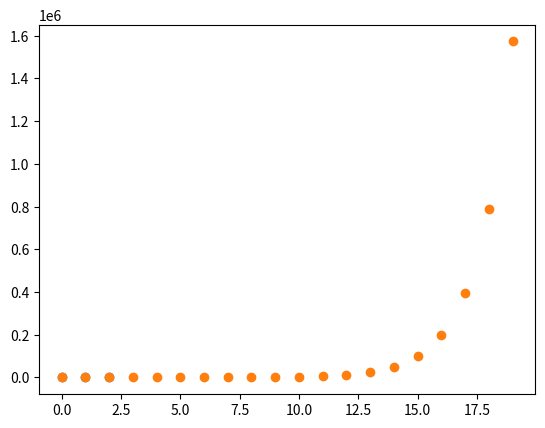

The matplotlib source for this figure:
# Shift + Entrée pour exécuter
u = 3
u = 2 * u
print(u)

# Shift + Entrée pour exécuter
for i in range(10):
    print(i)

# tapez votre algorithme ici puis Shift + Entrée pour exécuter


# Shift + Entrée pour exécuter
u = 3
for i in range(2):
    u = 2 * u
    print(u)

# tapez votre algorithme ici puis Shift + Entrée pour exécuter


# tapez votre algorithme ici puis Shift + Entrée pour exécuter


# tapez votre algorithme ici puis Shift + Entrée pour exécuter


# Shift + Entrée pour exécuter
L = [3, 5, 1] # Liste formée des nombres 3, 5 et 1
print(L)

# tapez vos commandes ici puis Shift + Entrée pour exécuter
L.append(12)
L

# Shift + Entrée pour exécuter
u = 3
U = [u]
for i in range(19):
    u = 2 * u
    U.append(u)
print(U)

# tapez votre algorithme ici puis Shift + Entrée pour exécuter


# tapez votre algorithme ici puis Shift + Entrée pour exécuter


# Shift + Entrée pour la charger
def f(x):
    return 2 * x

# Shift + Entrée pour exécuter
f(1)

# Shift + Entrée pour exécuter
from math  import * # permet d'utiliser certains fonctions mathématiques

def f(x):
    return 2 * x

u = 3
for i in range(6):
    u = f(u)
    print(u)

# Tapez votre algorithme ici, Shift + Entrée pour exécuter


# Tapez votre algorithme ici, Shift + Entrée pour exécuter


# Tapez votre algorithme ici, Shift + Entrée pour exécuter


# Shift + Entrée pour exécuter (éventuellement deux fois)
import matplotlib.pyplot as plt

abscisses = [0,1,2]
ordonnées = [4,1,7]
plt.scatter(abscisses,ordonnées)
plt.show()

# Shift + Entrée pour exécuter (éventuellement deux fois)
from math import *
import matplotlib.pyplot as plt

abscisses = list(range(20)) # les abscisses forment la liste [0,1,2,...]

def f(x):
    return 2 * x

u = 3
ordonnées = [u]  # liste qui recevra les ordonnées
for i in range(19):
    u = f(u)
    ordonnées.append(u)
plt.scatter(abscisses,ordonnées) # création du nuage ("scatter")
plt.show() # affichage  visuel

# 1. Tapez votre algorithme ci-dessous puis Shift + Entrée pour exécuter


# 1. Tapez votre algorithme ci-dessous puis Shift + Entrée pour exécuter



